Labelled photos from "generated", an image-classification folder in ZingaRene/Optimized-PGGAN-Based-Approach-for-Data-Augmentation-in-Medical-Images. The possible labels are: atelectasis, cardiomegaly, effusion, pneumonia.

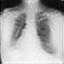
Label: atelectasis

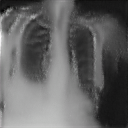
Label: cardiomegaly

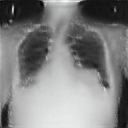
Label: cardiomegaly

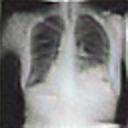
Label: effusion

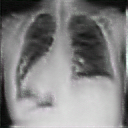
Label: atelectasis

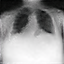
Label: pneumonia
